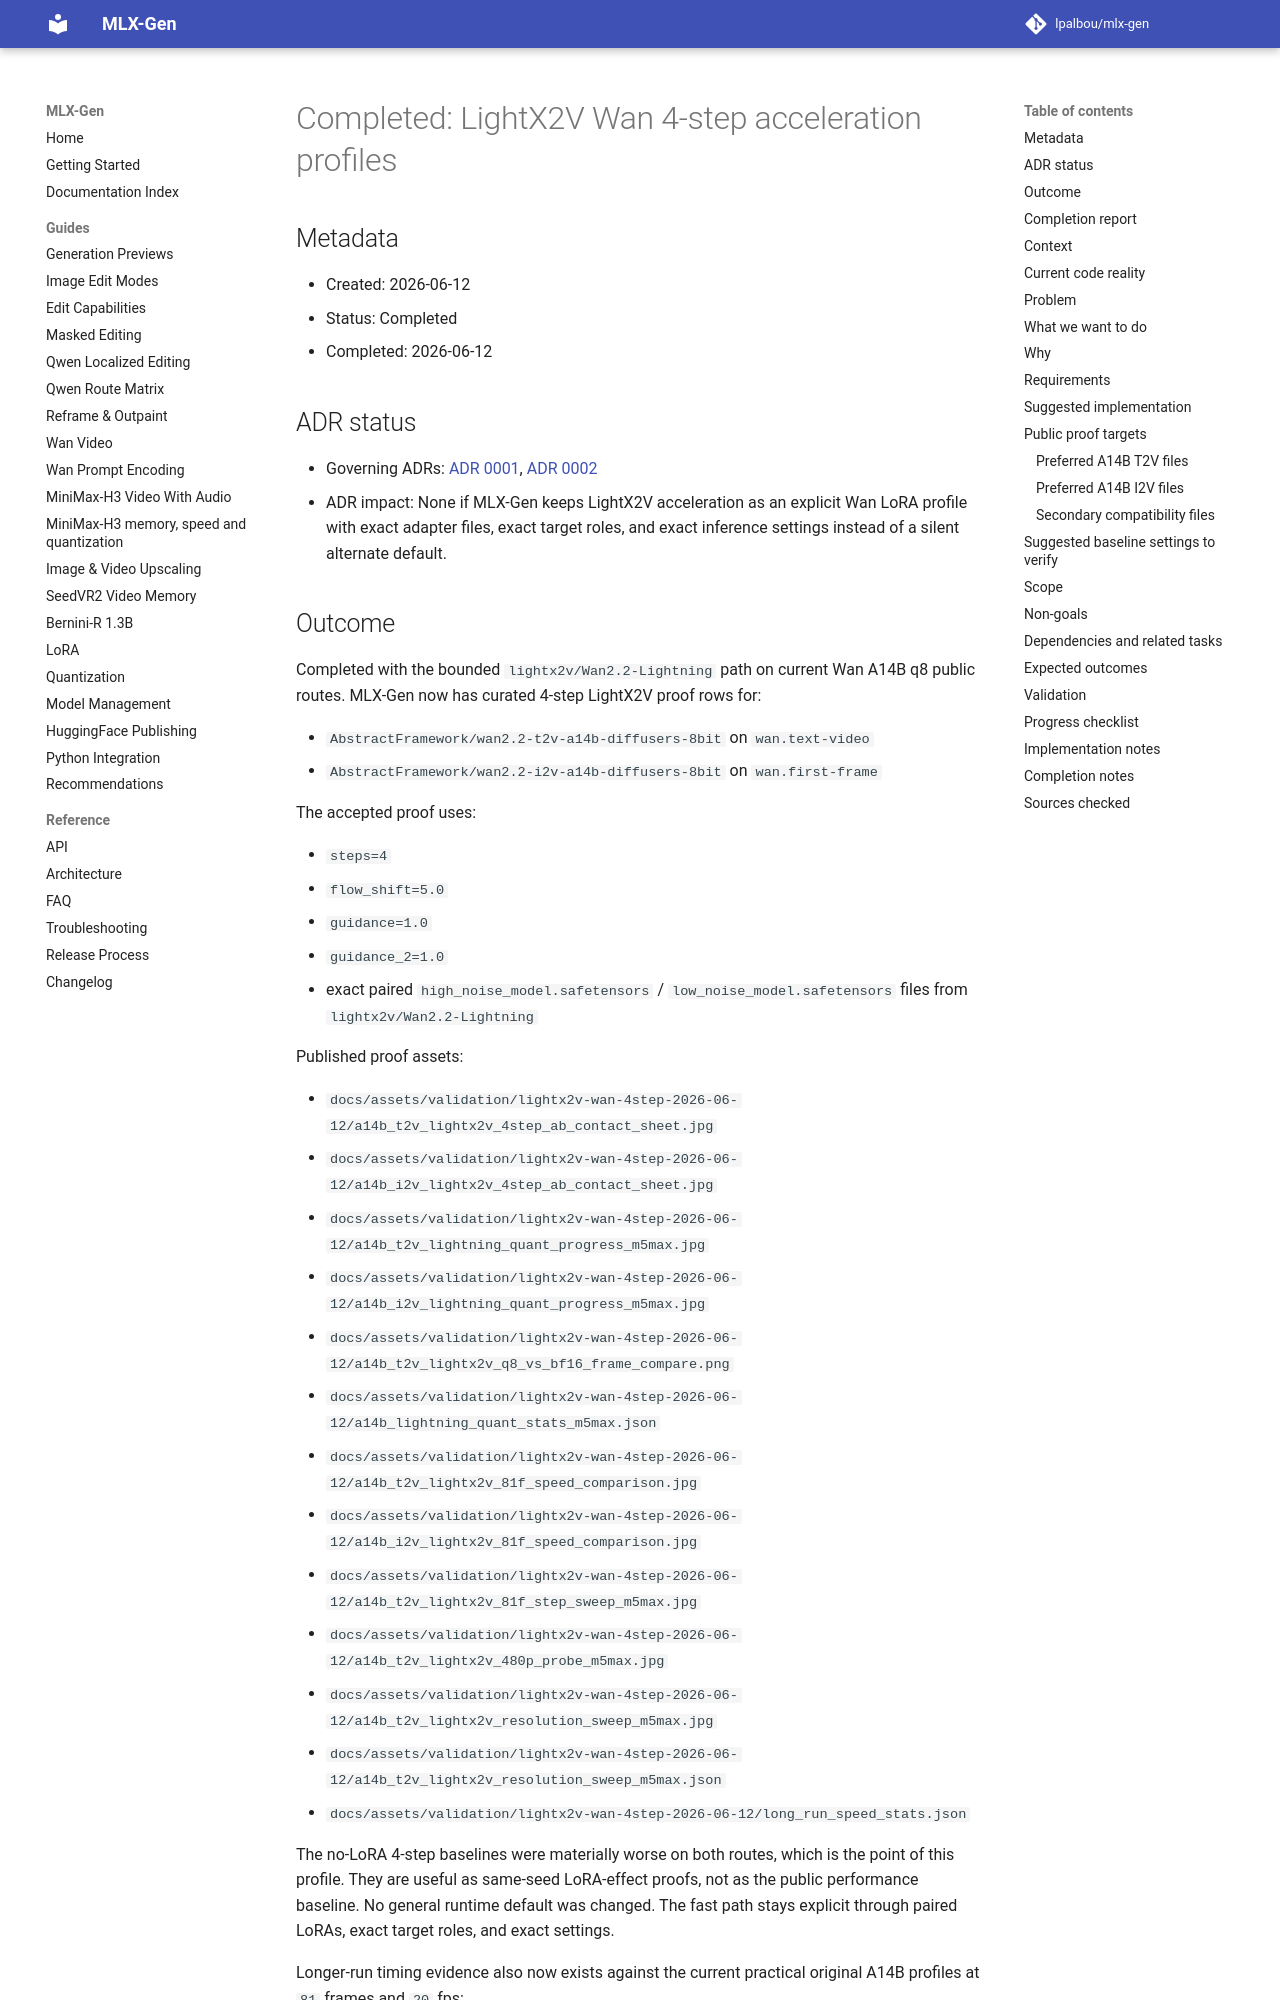

repository: lpalbou/mlx-gen · page: backlog/completed/0040_lightx2v_wan_4step_acceleration_profiles/index.html · generator: mkdocs

# Completed: LightX2V Wan 4-step acceleration profiles

## Metadata

- Created: 2026-06-12
- Status: Completed
- Completed: 2026-06-12

## ADR status

- Governing ADRs: [ADR 0001](../../adr/0001_runtime_smoke_validation_for_model_routes.md), [ADR 0002](../../adr/0002_no_silent_automatic_fallbacks.md)
- ADR impact: None if MLX-Gen keeps LightX2V acceleration as an explicit Wan LoRA profile with
  exact adapter files, exact target roles, and exact inference settings instead of a silent
  alternate default.
